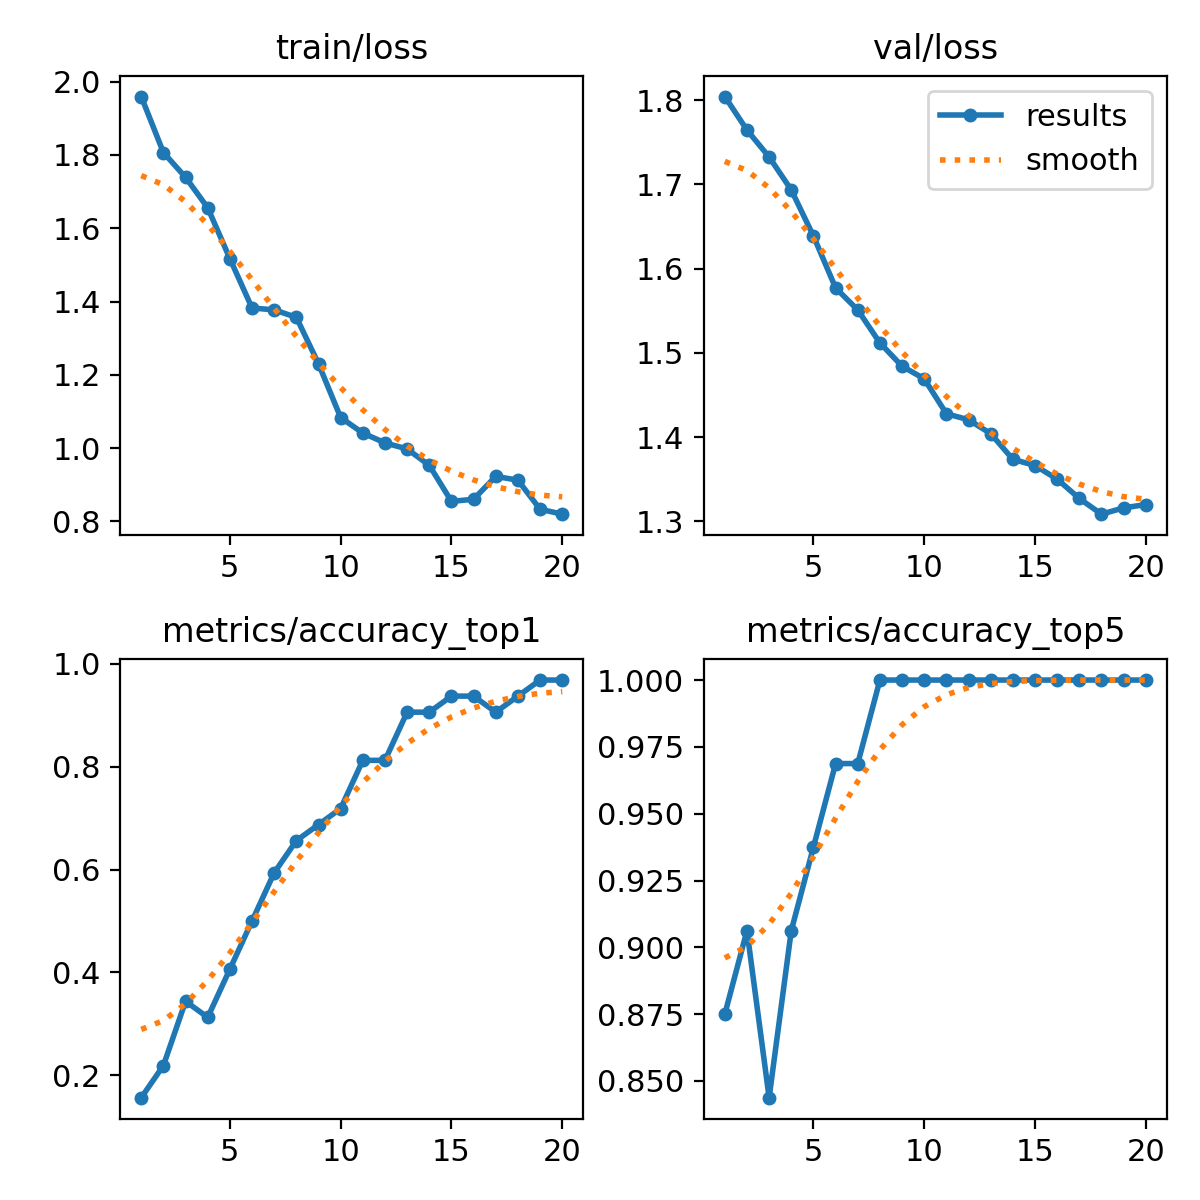

Values plotted in this chart, from the file beside it:
epoch, train/loss, metrics/accuracy_top1, metrics/accuracy_top5, val/loss, lr/pg0, lr/pg1, lr/pg2
1, 1.96, 0.1562, 0.875, 1.804, 4.998e-05, 4.998e-05, 4.998e-05
2, 1.807, 0.2188, 0.9062, 1.764, 0.0001018, 0.0001018, 0.0001018
3, 1.739, 0.3438, 0.8438, 1.732, 0.000148, 0.000148, 0.000148
4, 1.656, 0.3125, 0.9062, 1.693, 0.0001885, 0.0001885, 0.0001885
5, 1.517, 0.4062, 0.9375, 1.639, 0.0002233, 0.0002233, 0.0002233
6, 1.383, 0.5, 0.9688, 1.577, 0.0002525, 0.0002525, 0.0002525
7, 1.377, 0.5938, 0.9688, 1.551, 0.0002761, 0.0002761, 0.0002761
8, 1.357, 0.6562, 1, 1.512, 0.000294, 0.000294, 0.000294
9, 1.23, 0.6875, 1, 1.484, 0.0003062, 0.0003062, 0.0003062
10, 1.083, 0.7188, 1, 1.469, 0.0003128, 0.0003128, 0.0003128
11, 1.041, 0.8125, 1, 1.428, 0.0003137, 0.0003137, 0.0003137
12, 1.014, 0.8125, 1, 1.421, 0.000309, 0.000309, 0.000309
13, 0.9977, 0.9062, 1, 1.404, 0.0002899, 0.0002899, 0.0002899
14, 0.953, 0.9062, 1, 1.374, 0.0002545, 0.0002545, 0.0002545
15, 0.8547, 0.9375, 1, 1.366, 0.0002192, 0.0002192, 0.0002192
16, 0.8604, 0.9375, 1, 1.35, 0.0001838, 0.0001838, 0.0001838
17, 0.9229, 0.9062, 1, 1.327, 0.0001485, 0.0001485, 0.0001485
18, 0.9124, 0.9375, 1, 1.309, 0.0001132, 0.0001132, 0.0001132
19, 0.8333, 0.9688, 1, 1.316, 7.7826e-05, 7.7826e-05, 7.7826e-05
20, 0.8197, 0.9688, 1, 1.32, 4.2483e-05, 4.2483e-05, 4.2483e-05
